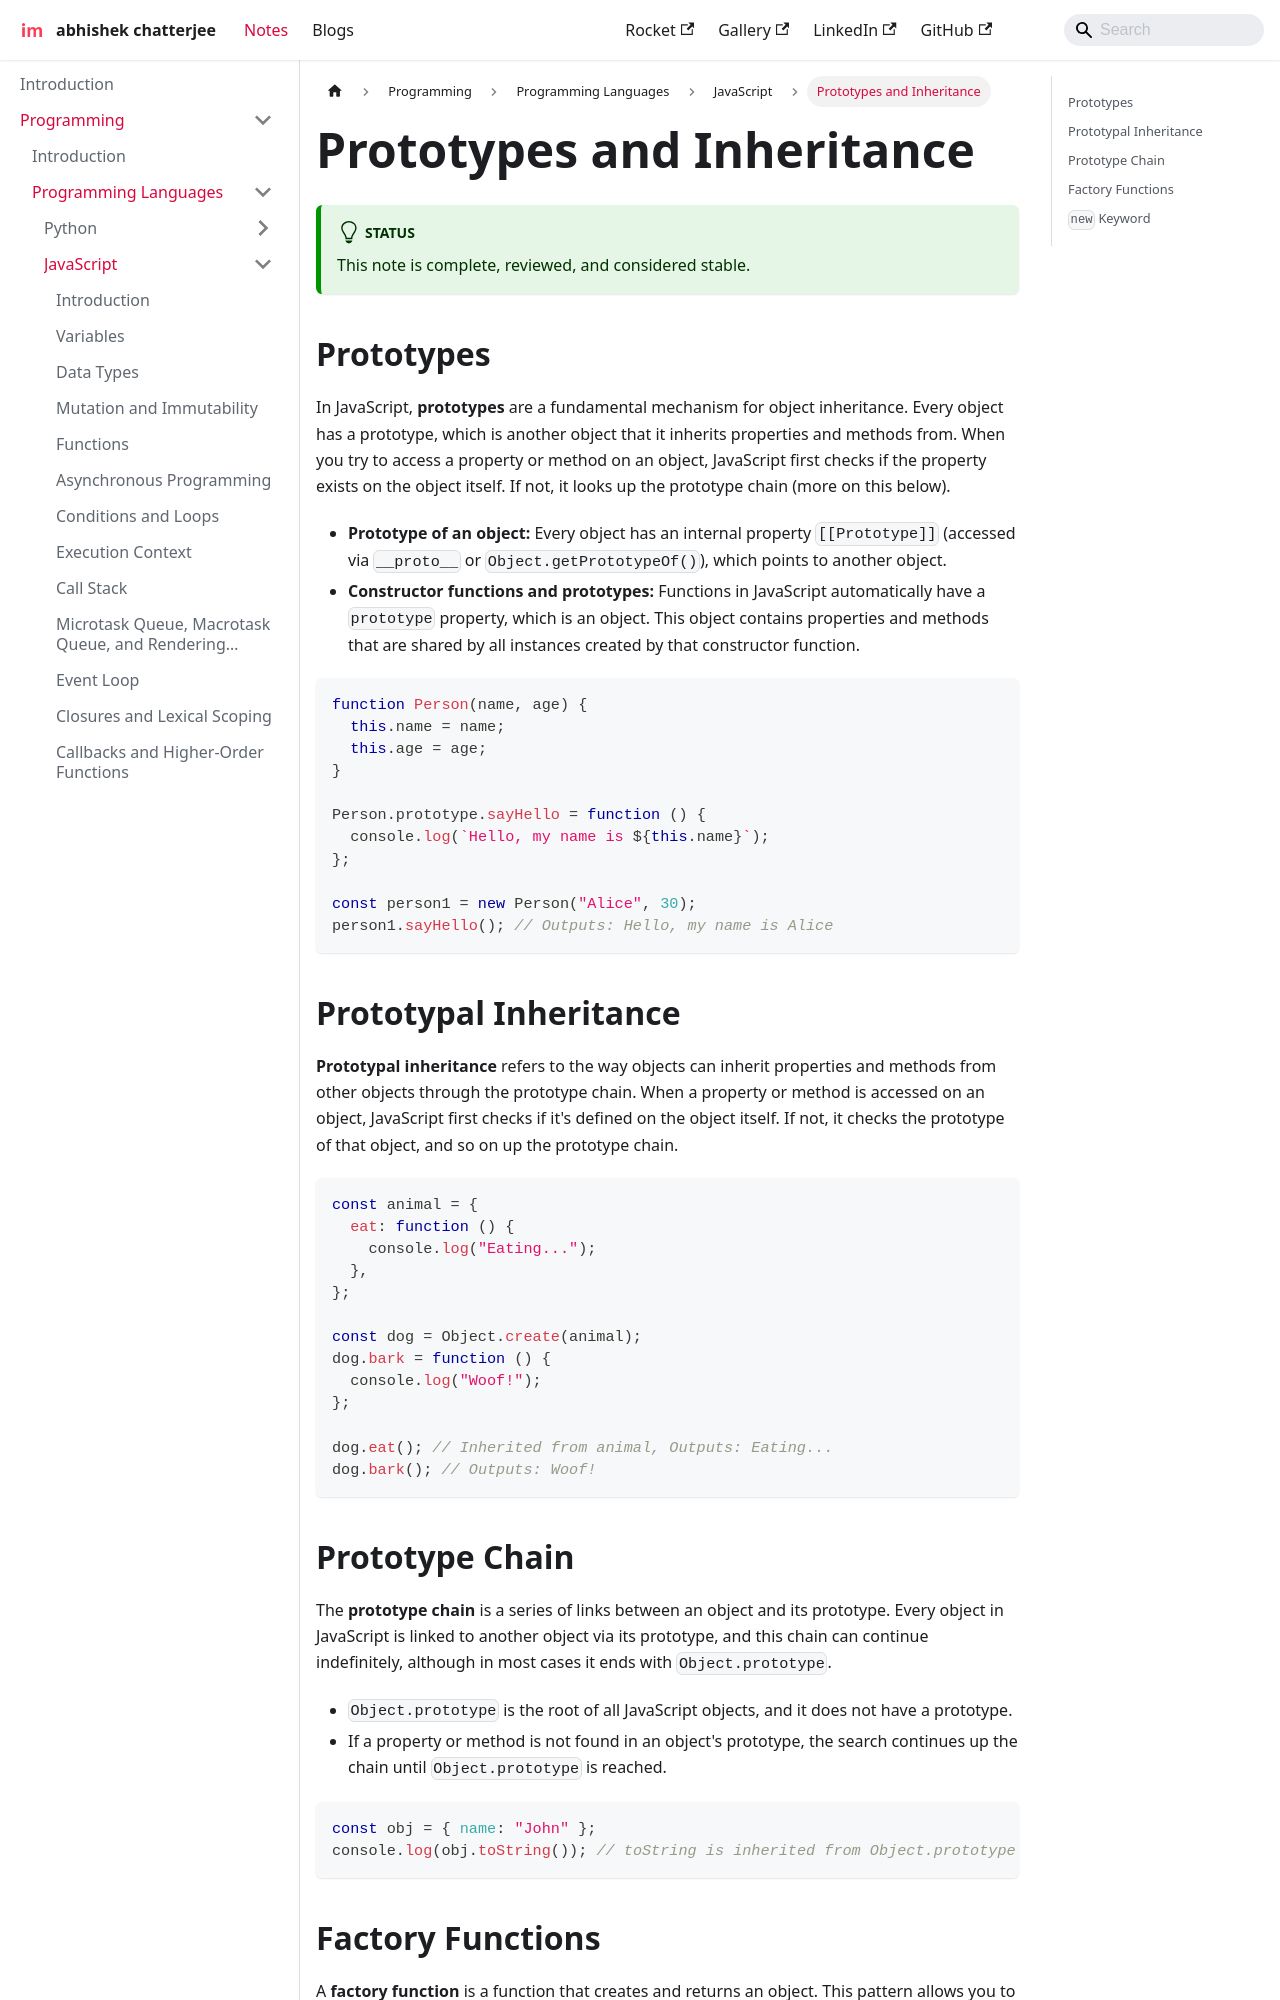

repository: imdeepmind/imdeepmind.github.io · page: docs/programming/programming-languages/javascript/prototype-inheritance/index.html · generator: docusaurus

---
sidebar_position: 15
---

# Prototypes and Inheritance

:::tip[Status]

This note is complete, reviewed, and considered stable.

:::

## Prototypes

In JavaScript, **prototypes** are a fundamental mechanism for object inheritance. Every object has a prototype, which is another object that it inherits properties and methods from. When you try to access a property or method on an object, JavaScript first checks if the property exists on the object itself. If not, it looks up the prototype chain (more on this below).

- **Prototype of an object:** Every object has an internal property `[[Prototype]]` (accessed via `__proto__` or `Object.getPrototypeOf()`), which points to another object.
- **Constructor functions and prototypes:** Functions in JavaScript automatically have a `prototype` property, which is an object. This object contains properties and methods that are shared by all instances created by that constructor function.

```javascript
function Person(name, age) {
  this.name = name;
  this.age = age;
}

Person.prototype.sayHello = function () {
  console.log(`Hello, my name is ${this.name}`);
};

const person1 = new Person("Alice", 30);
person1.sayHello(); // Outputs: Hello, my name is Alice
```

## Prototypal Inheritance

**Prototypal inheritance** refers to the way objects can inherit properties and methods from other objects through the prototype chain. When a property or method is accessed on an object, JavaScript first checks if it's defined on the object itself. If not, it checks the prototype of that object, and so on up the prototype chain.

```javascript
const animal = {
  eat: function () {
    console.log("Eating...");
  },
};

const dog = Object.create(animal);
dog.bark = function () {
  console.log("Woof!");
};

dog.eat(); // Inherited from animal, Outputs: Eating...
dog.bark(); // Outputs: Woof!
```
